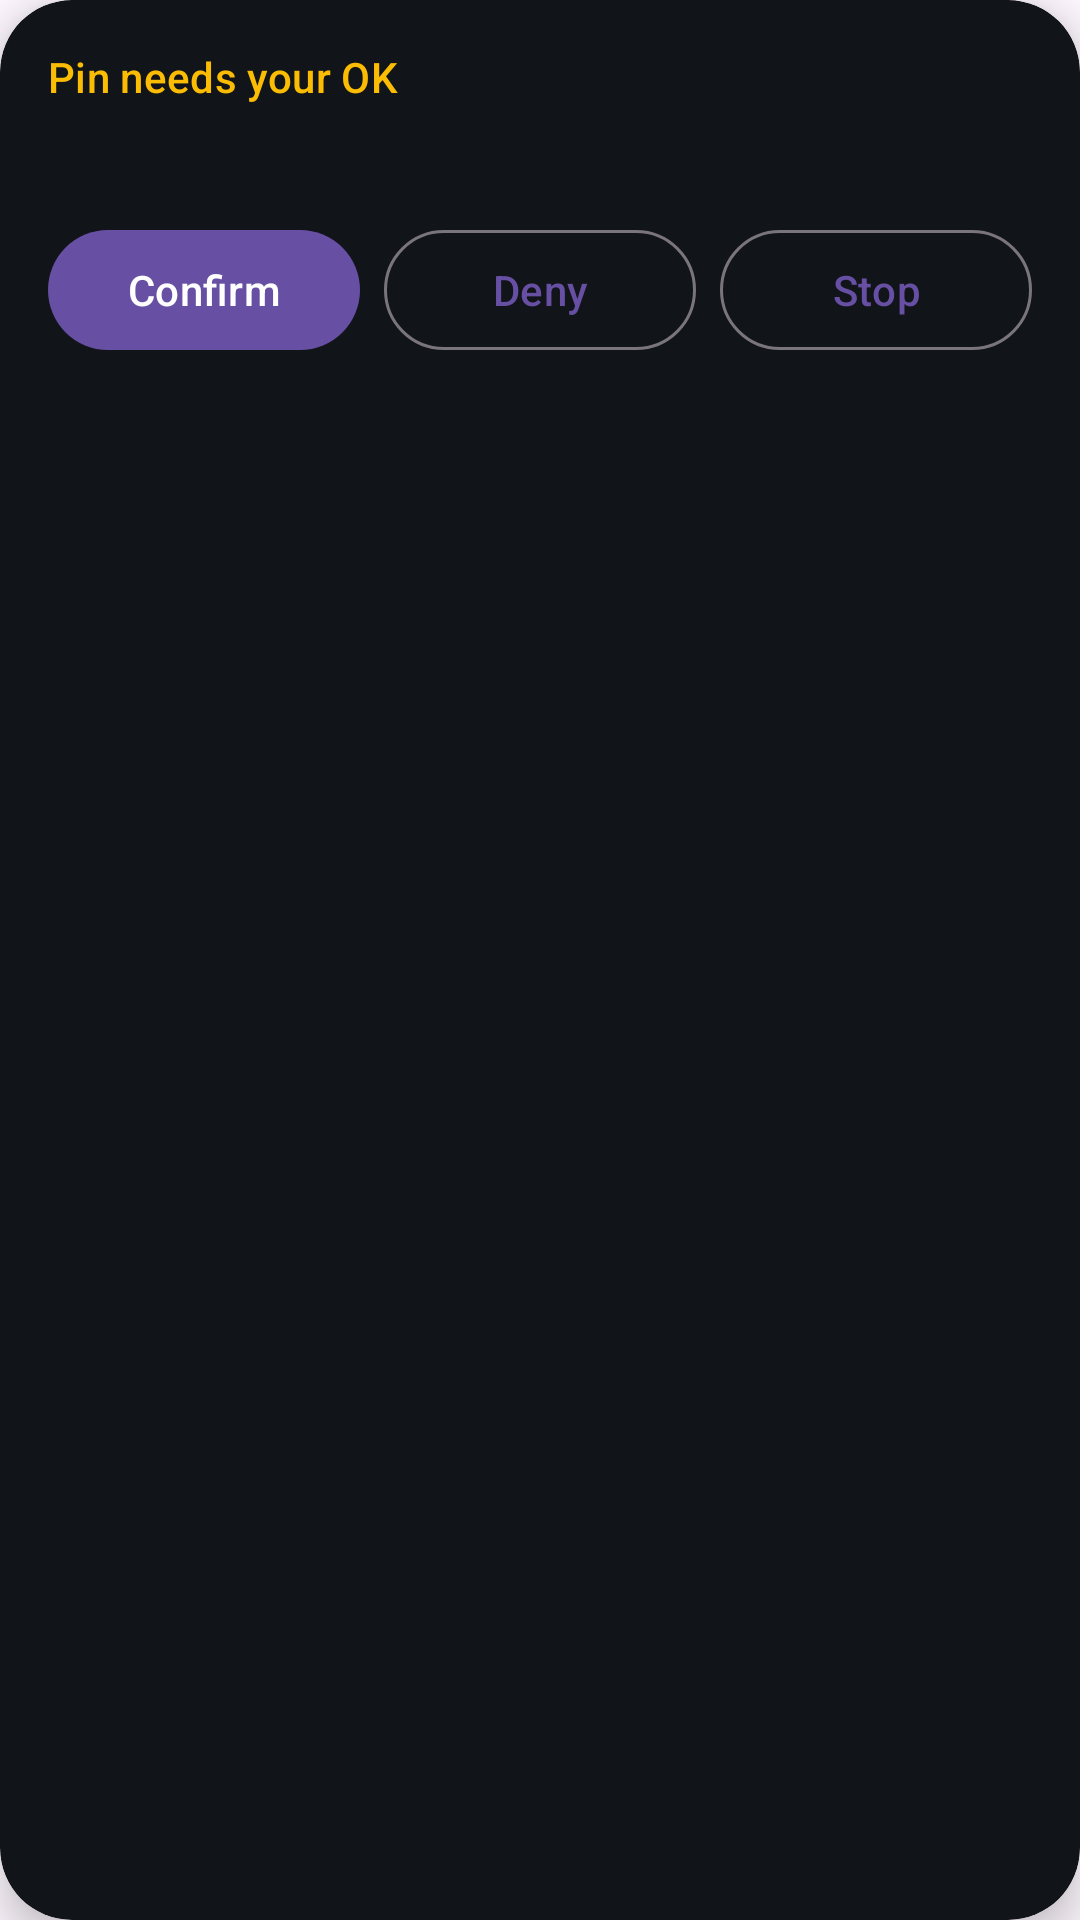

Layout XML and referenced resources for this Android screen:
<!-- AndroidManifest.xml: application theme Theme.Pin -->
<!-- res/layout/overlay_confirm_card.xml -->
<?xml version="1.0" encoding="utf-8"?>
<com.google.android.material.card.MaterialCardView xmlns:android="http://schemas.android.com/apk/res/android"
    xmlns:app="http://schemas.android.com/apk/res-auto"
    android:layout_width="match_parent"
    android:layout_height="wrap_content"
    android:layout_marginHorizontal="12dp"
    android:layout_marginTop="8dp"
    app:cardBackgroundColor="@color/overlay_card_background"
    app:cardCornerRadius="24dp"
    app:cardElevation="8dp"
    app:strokeWidth="0dp">

    <LinearLayout
        android:layout_width="match_parent"
        android:layout_height="wrap_content"
        android:orientation="vertical"
        android:padding="16dp">

        <TextView
            android:id="@+id/confirmTitle"
            android:layout_width="wrap_content"
            android:layout_height="wrap_content"
            android:text="@string/confirm_card_title"
            android:textColor="@color/overlay_dot_attention"
            android:textAppearance="?attr/textAppearanceLabelLarge" />

        <TextView
            android:id="@+id/confirmQuestion"
            android:layout_width="match_parent"
            android:layout_height="wrap_content"
            android:layout_marginTop="4dp"
            android:textColor="@color/overlay_pill_text"
            android:textAppearance="?attr/textAppearanceBodyLarge" />

        <LinearLayout
            android:layout_width="match_parent"
            android:layout_height="wrap_content"
            android:layout_marginTop="12dp"
            android:orientation="horizontal">

            <com.google.android.material.button.MaterialButton
                android:id="@+id/confirmYes"
                android:layout_width="0dp"
                android:layout_height="wrap_content"
                android:layout_weight="1"
                android:text="@string/action_confirm" />

            <com.google.android.material.button.MaterialButton
                android:id="@+id/confirmNo"
                style="?attr/materialButtonOutlinedStyle"
                android:layout_width="0dp"
                android:layout_height="wrap_content"
                android:layout_marginStart="8dp"
                android:layout_weight="1"
                android:text="@string/action_deny" />

            <com.google.android.material.button.MaterialButton
                android:id="@+id/confirmStop"
                style="?attr/materialButtonOutlinedStyle"
                android:layout_width="0dp"
                android:layout_height="wrap_content"
                android:layout_marginStart="8dp"
                android:layout_weight="1"
                android:text="@string/action_stop" />
        </LinearLayout>
    </LinearLayout>
</com.google.android.material.card.MaterialCardView>
<!-- resources referenced by this layout -->
<resources>
  <color name="overlay_card_background">#FF111418</color>
  <color name="overlay_dot_attention">#FFFBBC04</color>
  <color name="overlay_pill_text">#FFFFFFFF</color>
  <string name="action_confirm">Confirm</string>
  <string name="action_deny">Deny</string>
  <string name="action_stop">Stop</string>
  <string name="confirm_card_title">Pin needs your OK</string>
  <style name="Theme.Pin" parent="Theme.Material3.DayNight.NoActionBar" />
</resources>
